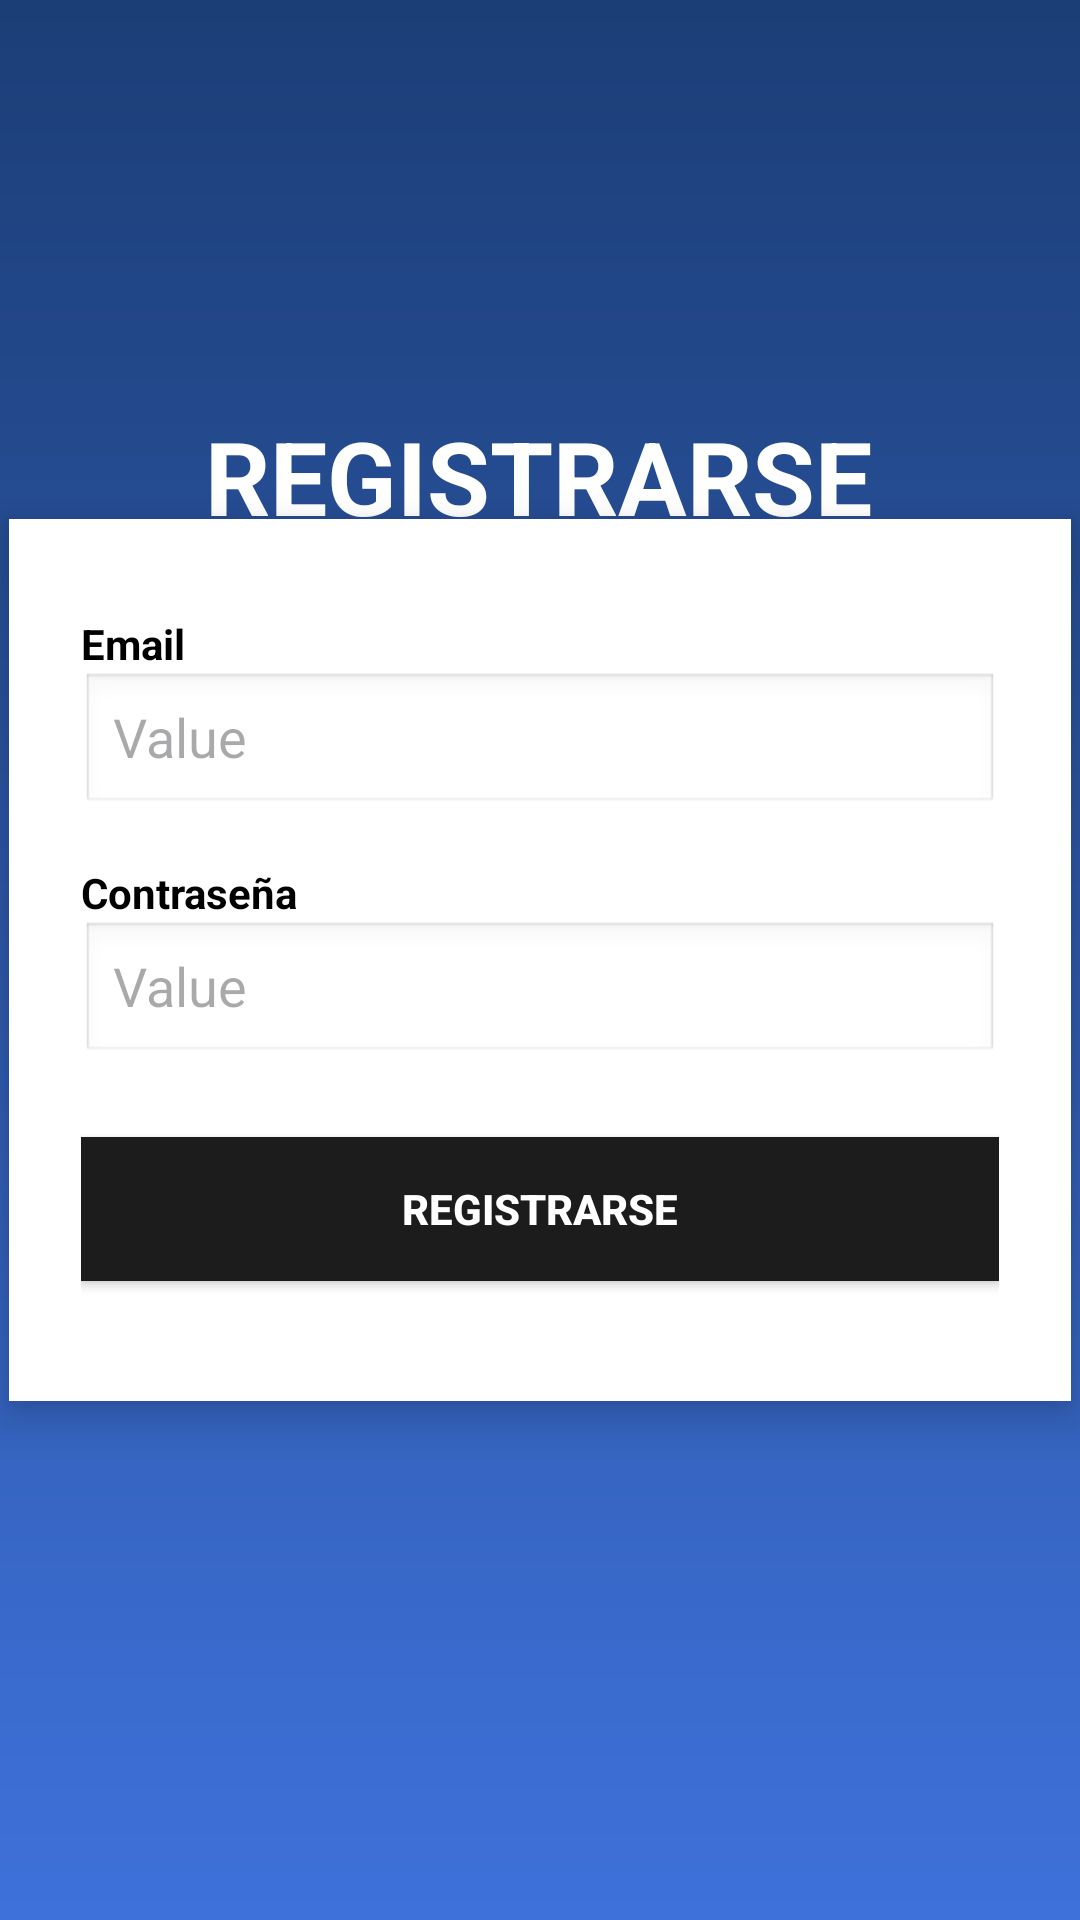

Android layout source for this screen:
<!-- AndroidManifest.xml: application theme Theme.ApiceClock -->
<!-- res/layout/activity_register.xml -->
<?xml version="1.0" encoding="utf-8"?>
<androidx.constraintlayout.widget.ConstraintLayout xmlns:android="http://schemas.android.com/apk/res/android"
    xmlns:app="http://schemas.android.com/apk/res-auto"
    xmlns:tools="http://schemas.android.com/tools"
    android:id="@+id/main"
    android:layout_width="match_parent"
    android:layout_height="match_parent"
    android:background="@drawable/background_gradient"
    tools:context=".RegisterActivity">

    <TextView
        android:id="@+id/titleText"
        android:layout_width="wrap_content"
        android:layout_height="wrap_content"
        android:layout_alignParentStart="true"
        android:layout_alignParentTop="true"
        android:layout_alignParentEnd="true"
        android:layout_marginTop="136dp"
        android:text="REGISTRARSE"
        android:textColor="#FFFFFF"
        android:textSize="34sp"
        android:textStyle="bold"
        app:layout_constraintEnd_toEndOf="parent"
        app:layout_constraintHorizontal_bias="0.497"
        app:layout_constraintStart_toStartOf="parent"
        app:layout_constraintTop_toTopOf="parent" />

    <LinearLayout
        android:id="@+id/loginContainer"
        android:layout_width="354dp"
        android:layout_height="294dp"
        android:layout_alignParentStart="true"
        android:layout_alignParentTop="true"
        android:layout_alignParentEnd="true"
        android:layout_alignParentBottom="true"
        android:background="@android:color/white"
        android:elevation="8dp"
        android:orientation="vertical"
        android:padding="24dp"
        app:layout_constraintBottom_toBottomOf="parent"
        app:layout_constraintEnd_toEndOf="parent"
        app:layout_constraintStart_toStartOf="parent"
        app:layout_constraintTop_toTopOf="parent">

        
        <TextView
            android:layout_width="wrap_content"
            android:layout_height="wrap_content"
            android:layout_marginTop="8dp"
            android:text="Email"
            android:textStyle="bold"
            android:textColor="#000000" />

        
        <EditText
            android:id="@+id/emailInput"
            android:layout_width="match_parent"
            android:layout_height="48dp"
            android:background="@android:drawable/edit_text"
            android:hint="Value"
            android:inputType="textEmailAddress" />

        <TextView
            android:layout_width="wrap_content"
            android:layout_height="wrap_content"
            android:layout_marginTop="16dp"
            android:text="Contraseña"
            android:textStyle="bold"
            android:textColor="#000000" />

        <EditText
            android:id="@+id/passwordInput"
            android:layout_width="match_parent"
            android:layout_height="48dp"
            android:background="@android:drawable/edit_text"
            android:hint="Value"
            android:inputType="textPassword" />

        
        <Button
            android:id="@+id/UserRegisteredButton"
            android:layout_width="match_parent"
            android:layout_height="wrap_content"
            android:layout_marginTop="24dp"
            android:background="#1C1C1C"
            android:text="Registrarse"
            android:textStyle="bold"
            android:textColor="#FFFFFF" />
    </LinearLayout>


</androidx.constraintlayout.widget.ConstraintLayout>
<!-- resources referenced by this layout -->
<resources>
  <!-- drawable background_gradient (drawable) -->
  <?xml version="1.0" encoding="utf-8"?>
  <shape xmlns:android="http://schemas.android.com/apk/res/android" android:shape="rectangle">
      <gradient
          android:angle="270"
          android:startColor="#1C3E77"
          android:endColor="#3E71DA"
          android:type="linear" />
  </shape>
  <style name="Theme.ApiceClock" parent="Base.Theme.ApiceClock" />
  <style name="Base.Theme.ApiceClock" parent="Theme.Material3.DayNight.NoActionBar">
          
          
      </style>
</resources>
